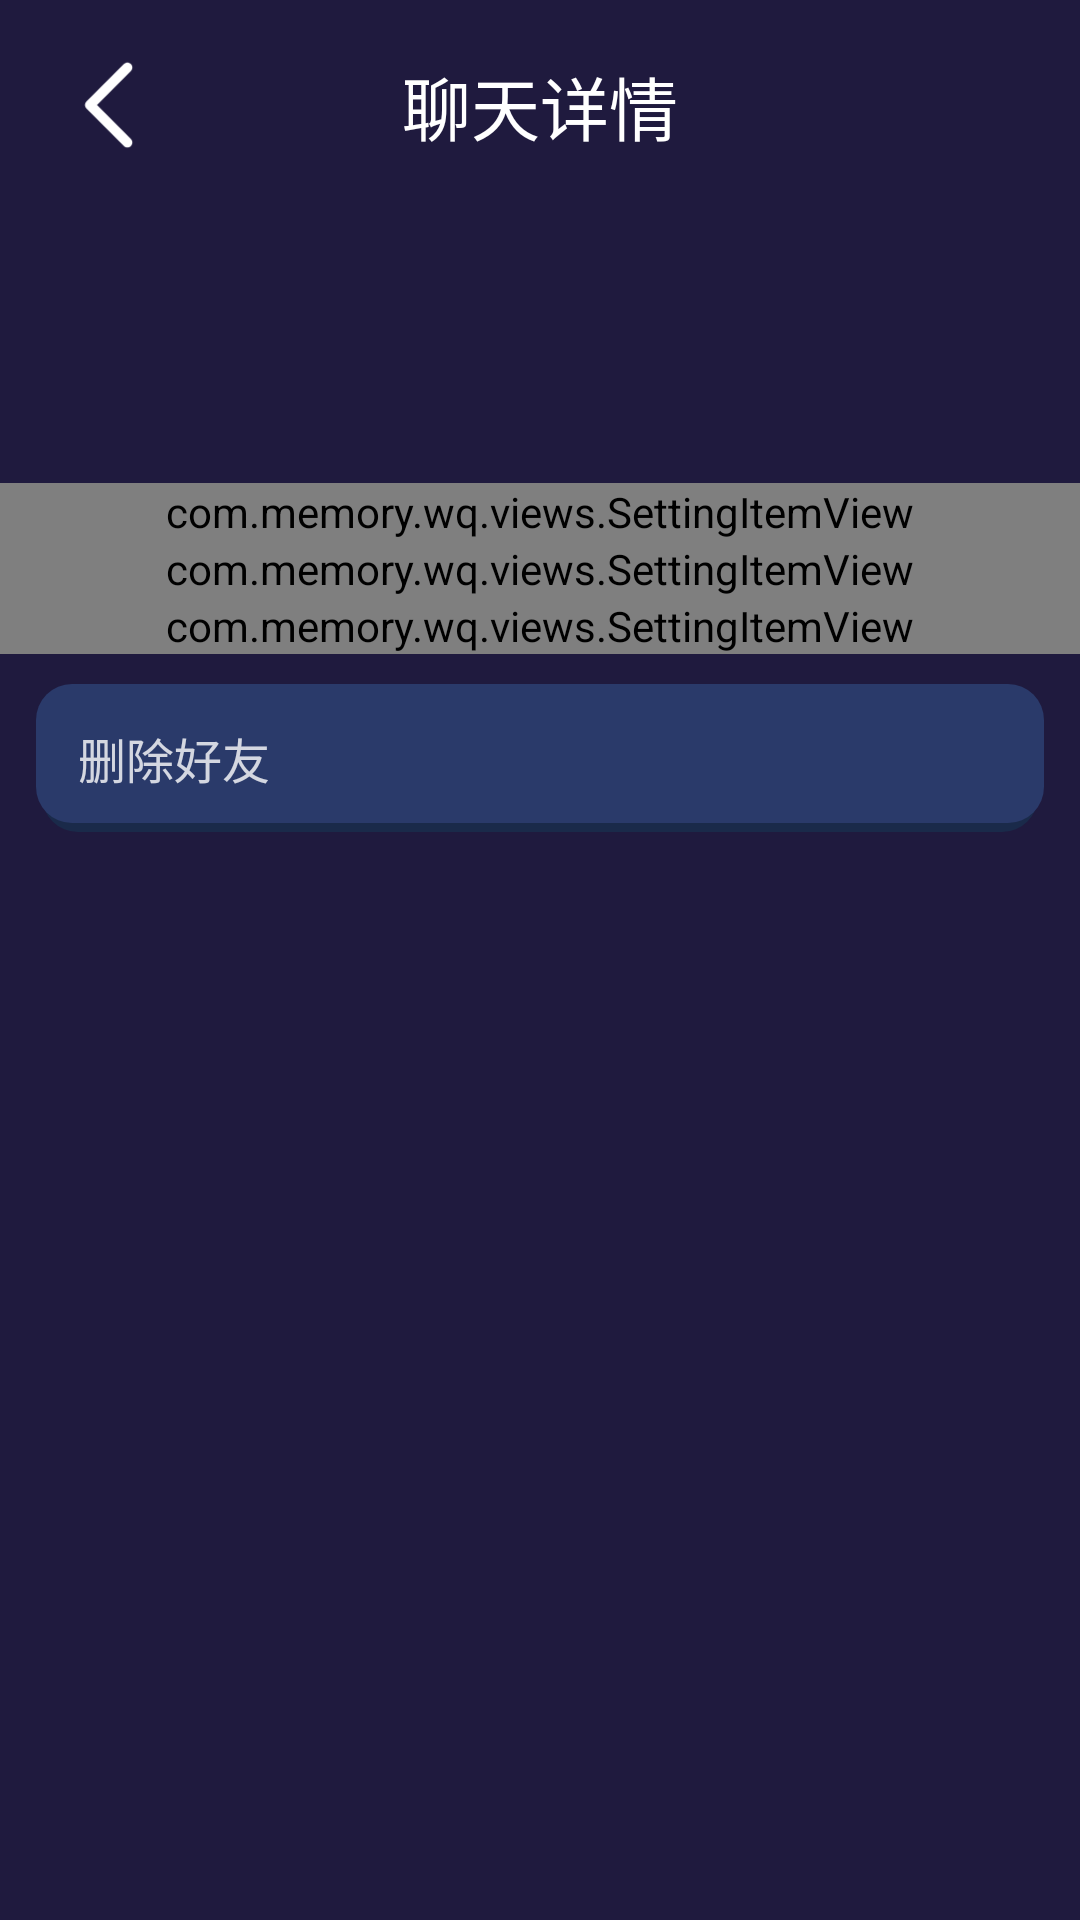

This screen was rendered from an Android layout file. Write that file and the resources it references.
<!-- AndroidManifest.xml: application theme Theme.WQ -->
<!-- res/layout/fragment_chat_detail.xml -->
<?xml version="1.0" encoding="utf-8"?>
<layout xmlns:android="http://schemas.android.com/apk/res/android"
    xmlns:app="http://schemas.android.com/apk/res-auto"
    xmlns:tools="http://schemas.android.com/tools">

    <androidx.constraintlayout.widget.ConstraintLayout
        android:layout_width="match_parent"
        android:layout_height="match_parent"
        android:background="@color/wq_primary_background"
        android:fitsSystemWindows="true">

        <androidx.constraintlayout.widget.ConstraintLayout
            android:id="@+id/cl_title_zone"
            android:layout_width="match_parent"
            android:layout_height="wrap_content"
            android:layout_margin="@dimen/common_title_margin"
            android:paddingHorizontal="@dimen/common_title_pad_hori"
            android:paddingVertical="@dimen/common_title_vert"
            app:layout_constraintTop_toTopOf="parent">

            <ImageView
                android:id="@+id/iv_back"
                android:layout_width="40dp"
                android:layout_height="40dp"
                android:src="@mipmap/icon_back_light"
                app:layout_constraintStart_toStartOf="parent"
                app:layout_constraintTop_toTopOf="parent"
                app:layout_constraintBottom_toBottomOf="parent"/>

            <TextView
                android:layout_width="wrap_content"
                android:layout_height="wrap_content"
                android:text="聊天详情"
                android:textColor="@color/white"
                android:textSize="23dp"
                app:layout_constraintEnd_toEndOf="parent"
                app:layout_constraintStart_toStartOf="parent"
                app:layout_constraintTop_toTopOf="@id/iv_back"
                app:layout_constraintBottom_toBottomOf="@id/iv_back"/>
        </androidx.constraintlayout.widget.ConstraintLayout>

        <androidx.recyclerview.widget.RecyclerView
            android:id="@+id/rv_chat_member"
            android:layout_width="match_parent"
            android:layout_height="0dp"
            android:layout_marginHorizontal="15dp"
            app:layout_constraintHeight_percent="0.15"
            app:layout_constraintTop_toBottomOf="@id/cl_title_zone" />

        <ScrollView
            android:layout_width="match_parent"
            android:layout_height="wrap_content"
            app:layout_constraintTop_toBottomOf="@id/rv_chat_member">
            <LinearLayout
                android:layout_width="match_parent"
                android:layout_height="wrap_content"
                android:orientation="vertical">
                <com.memory.wq.views.SettingItemView
                    android:layout_width="match_parent"
                    android:layout_height="wrap_content"
                    app:text="拉黑用户"
                    app:enableSwitch="true"/>

                <com.memory.wq.views.SettingItemView
                    android:layout_width="match_parent"
                    android:layout_height="wrap_content" />

                <com.memory.wq.views.SettingItemView
                    android:id="@+id/siv_nickname"
                    android:layout_width="match_parent"
                    android:layout_height="wrap_content" />

                <TextView
                    android:id="@+id/tv_delete"
                    android:layout_width="match_parent"
                    android:layout_height="wrap_content"
                    android:text="删除好友"
                    android:layout_marginHorizontal="12dp"
                    android:background="@drawable/bg_room_btn_card"
                    android:textSize="16dp"
                    android:paddingVertical="13dp"
                    android:paddingHorizontal="14dp"
                    android:layout_marginTop="10dp"
                    android:textColor="@color/white_80" />

            </LinearLayout>
        </ScrollView>

    </androidx.constraintlayout.widget.ConstraintLayout>
</layout>
<!-- resources referenced by this layout -->
<resources>
  <color name="white">#FFFFFFFF</color>
  <color name="white_80">#CCFFFFFF</color>
  <color name="wq_primary_background">#1F1A3E</color>
  <dimen name="common_title_margin">5dp</dimen>
  <dimen name="common_title_pad_hori">15dp</dimen>
  <dimen name="common_title_vert">10dp</dimen>
  <!-- drawable bg_room_btn_card (drawable) -->
  <?xml version="1.0" encoding="utf-8"?>
  <layer-list xmlns:android="http://schemas.android.com/apk/res/android">
      <item
          android:left="2dp"
          android:top="3dp"
          android:right="2dp"
          android:bottom="0dp">
          <shape>
              <solid android:color="#1A2A4A" />
              <corners android:radius="12dp" />
          </shape>
      </item>
  
      
      <item
          android:top="0dp"
          android:bottom="3dp"
          android:left="0dp"
          android:right="0dp">
          <shape>
              <solid android:color="#2A3A6A" />
              <corners android:radius="12dp" />
          </shape>
      </item>
  </layer-list>
  <!-- mipmap icon_back_light: png bitmap (mipmap-hdpi, 1633 bytes) -->
  <style name="Theme.WQ" parent="Theme.AppCompat.DayNight.NoActionBar">
          
          <item name="colorPrimary">@color/purple_500</item>
          <item name="colorPrimaryVariant">@color/purple_700</item>
          <item name="colorOnPrimary">@color/white</item>
          
          <item name="colorSecondary">@color/teal_200</item>
          <item name="colorSecondaryVariant">@color/teal_700</item>
          <item name="colorOnSecondary">@color/black</item>
  
  
          
          
          <item name="android:statusBarColor" tools:targetApi="l">#00000000</item>
          <item name="android:windowTranslucentNavigation" tools:targetApi="21">true</item>
      </style>
  <color name="purple_500">#FF6200EE</color>
  <color name="purple_700">#FF3700B3</color>
  <color name="teal_200">#FF03DAC5</color>
  <color name="teal_700">#FF018786</color>
  <color name="black">#FF000000</color>
</resources>
